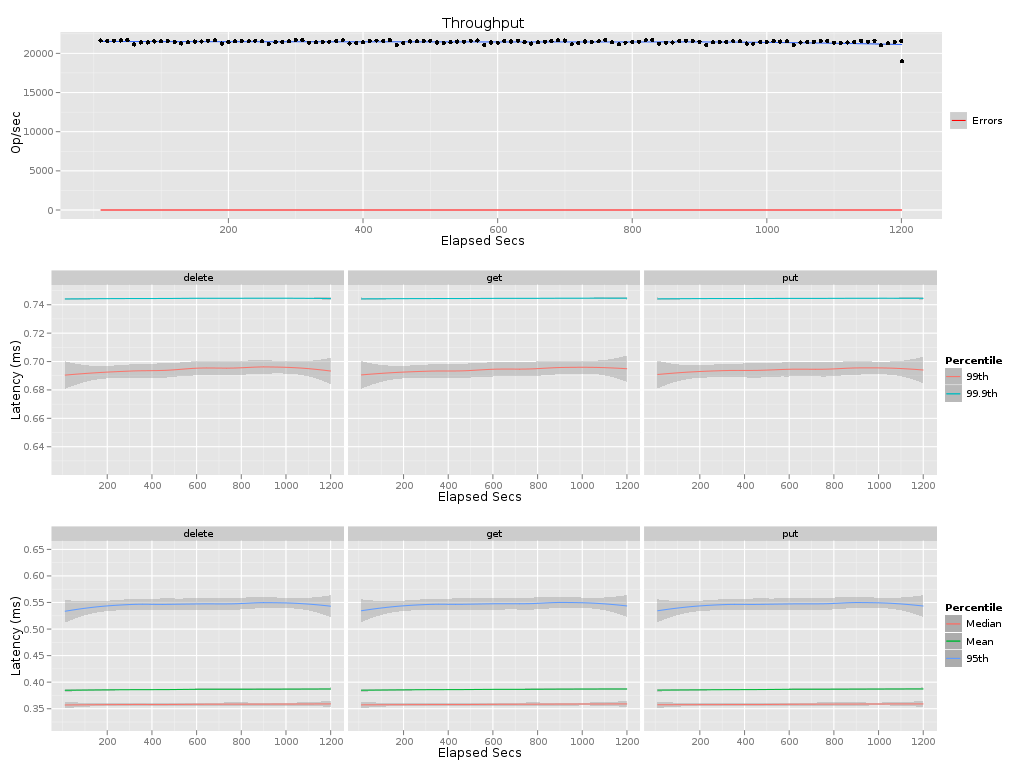

Values plotted in this chart, from the file beside it:
elapsed, window, total, successful, failed
10, 10, 216295, 216295, 0
20, 10, 215635, 215635, 0
30, 10, 216189, 216189, 0
40, 10, 216467, 216467, 0
50, 10, 216903, 216903, 0
60, 10, 211358, 211358, 0
70, 10, 213931, 213931, 0
80, 10, 213931, 213931, 0
90, 10, 215245, 215245, 0
100, 10, 215555, 215555, 0
110, 10, 215619, 215619, 0
120, 10, 214753, 214753, 0
130, 10, 212646, 212646, 0
140, 10, 213974, 213974, 0
150, 10, 215126, 215126, 0
160, 10, 215241, 215241, 0
170, 10, 216322, 216322, 0
180, 10, 216538, 216538, 0
190, 10, 212560, 212560, 0
200, 10, 214189, 214189, 0
210, 10, 215258, 215258, 0
220, 10, 215729, 215729, 0
230, 10, 215364, 215364, 0
240, 10, 216198, 216198, 0
250, 10, 215296, 215296, 0
260, 10, 212163, 212163, 0
270, 10, 214355, 214355, 0
280, 10, 214733, 214733, 0
290, 10, 215209, 215209, 0
300, 10, 216847, 216847, 0
310, 10, 216729, 216729, 0
320, 10, 213752, 213752, 0
330, 10, 214221, 214221, 0
340, 10, 214629, 214629, 0
350, 10, 214979, 214979, 0
360, 10, 215694, 215694, 0
370, 10, 216835, 216835, 0
380, 10, 212627, 212627, 0
390, 10, 212982, 212982, 0
400, 10, 214215, 214215, 0
410, 10, 215755, 215755, 0
420, 10, 216262, 216262, 0
430, 10, 215800, 215800, 0
440, 10, 216944, 216944, 0
450, 10, 210543, 210543, 0
460, 10, 213346, 213346, 0
470, 10, 215172, 215172, 0
480, 10, 215358, 215358, 0
490, 10, 215753, 215753, 0
500, 10, 216170, 216170, 0
510, 10, 213832, 213832, 0
520, 10, 213023, 213023, 0
530, 10, 214142, 214142, 0
540, 10, 215122, 215122, 0
550, 10, 214856, 214856, 0
560, 10, 216193, 216193, 0
570, 10, 216307, 216307, 0
580, 10, 210823, 210823, 0
590, 10, 213878, 213878, 0
600, 10, 213705, 213705, 0
... 61 more rows
